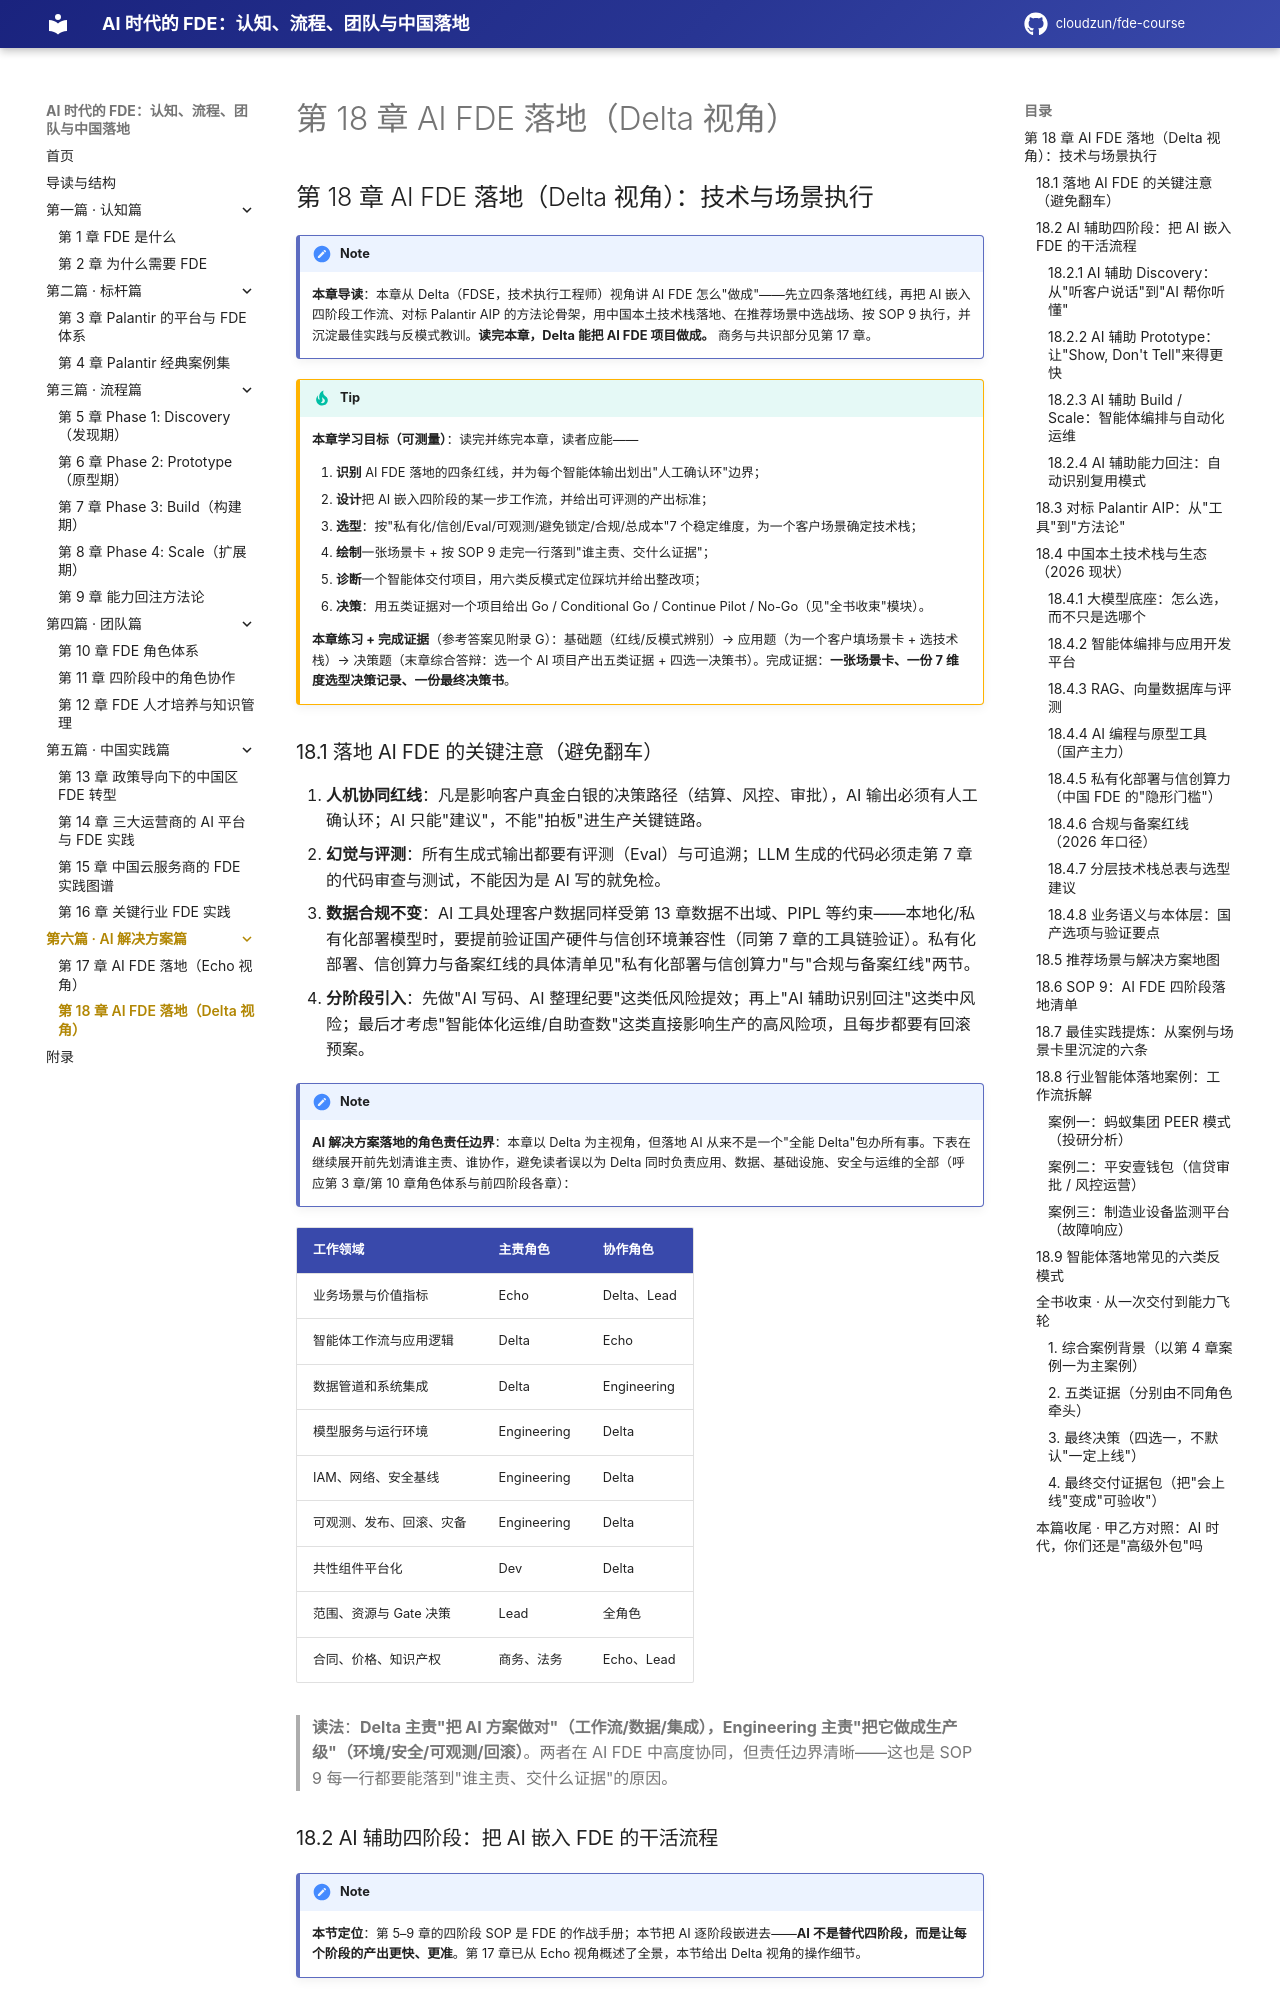

repository: cloudzun/fde-course · page: textbook/第18章_AI_FDE落地_Delta技术与场景/index.html · generator: mkdocs

## 第 18 章 AI FDE 落地（Delta 视角）：技术与场景执行

> [!NOTE]
> **本章导读**：本章从 Delta（FDSE，技术执行工程师）视角讲 AI FDE 怎么"做成"——先立四条落地红线，再把 AI 嵌入四阶段工作流、对标 Palantir AIP 的方法论骨架，用中国本土技术栈落地、在推荐场景中选战场、按 SOP 9 执行，并沉淀最佳实践与反模式教训。**读完本章，Delta 能把 AI FDE 项目做成。** 商务与共识部分见第 17 章。

> [!TIP]
> **本章学习目标（可测量）**：读完并练完本章，读者应能——
> 1. **识别** AI FDE 落地的四条红线，并为每个智能体输出划出"人工确认环"边界；
> 2. **设计**把 AI 嵌入四阶段的某一步工作流，并给出可评测的产出标准；
> 3. **选型**：按"私有化/信创/Eval/可观测/避免锁定/合规/总成本"7 个稳定维度，为一个客户场景确定技术栈；
> 4. **绘制**一张场景卡 + 按 SOP 9 走完一行落到"谁主责、交什么证据"；
> 5. **诊断**一个智能体交付项目，用六类反模式定位踩坑并给出整改项；
> 6. **决策**：用五类证据对一个项目给出 Go / Conditional Go / Continue Pilot / No-Go（见"全书收束"模块）。
>
> **本章练习 + 完成证据**（参考答案见附录 G）：基础题（红线/反模式辨别）→ 应用题（为一个客户填场景卡 + 选技术栈）→ 决策题（末章综合答辩：选一个 AI 项目产出五类证据 + 四选一决策书）。完成证据：**一张场景卡、一份 7 维度选型决策记录、一份最终决策书**。

### 18.1 落地 AI FDE 的关键注意（避免翻车）

1. **人机协同红线**：凡是影响客户真金白银的决策路径（结算、风控、审批），AI 输出必须有人工确认环；AI 只能"建议"，不能"拍板"进生产关键链路。
2. **幻觉与评测**：所有生成式输出都要有评测（Eval）与可追溯；LLM 生成的代码必须走第 7 章的代码审查与测试，不能因为是 AI 写的就免检。
3. **数据合规不变**：AI 工具处理客户数据同样受第 13 章数据不出域、PIPL 等约束——本地化/私有化部署模型时，要提前验证国产硬件与信创环境兼容性（同第 7 章的工具链验证）。私有化部署、信创算力与备案红线的具体清单见"私有化部署与信创算力"与"合规与备案红线"两节。
4. **分阶段引入**：先做"AI 写码、AI 整理纪要"这类低风险提效；再上"AI 辅助识别回注"这类中风险；最后才考虑"智能体化运维/自助查数"这类直接影响生产的高风险项，且每步都要有回滚预案。

> [!NOTE]
> **AI 解决方案落地的角色责任边界**：本章以 Delta 为主视角，但落地 AI 从来不是一个"全能 Delta"包办所有事。下表在继续展开前先划清谁主责、谁协作，避免读者误以为 Delta 同时负责应用、数据、基础设施、安全与运维的全部（呼应第 3 章/第 10 章角色体系与前四阶段各章）：

| 工作领域 | 主责角色 | 协作角色 |
| :--- | :--- | :--- |
| 业务场景与价值指标 | Echo | Delta、Lead |
| 智能体工作流与应用逻辑 | Delta | Echo |
| 数据管道和系统集成 | Delta | Engineering |
| 模型服务与运行环境 | Engineering | Delta |
| IAM、网络、安全基线 | Engineering | Delta |
| 可观测、发布、回滚、灾备 | Engineering | Delta |
| 共性组件平台化 | Dev | Delta |
| 范围、资源与 Gate 决策 | Lead | 全角色 |
| 合同、价格、知识产权 | 商务、法务 | Echo、Lead |

> **读法**：**Delta 主责"把 AI 方案做对"（工作流/数据/集成），Engineering 主责"把它做成生产级"（环境/安全/可观测/回滚）**。两者在 AI FDE 中高度协同，但责任边界清晰——这也是 SOP 9 每一行都要能落到"谁主责、交什么证据"的原因。

### 18.2 AI 辅助四阶段：把 AI 嵌入 FDE 的干活流程

> [!NOTE]
> **本节定位**：第 5–9 章的四阶段 SOP 是 FDE 的作战手册；本节把 AI 逐阶段嵌进去——**AI 不是替代四阶段，而是让每个阶段的产出更快、更准**。第 17 章已从 Echo 视角概述了全景，本节给出 Delta 视角的操作细节。
